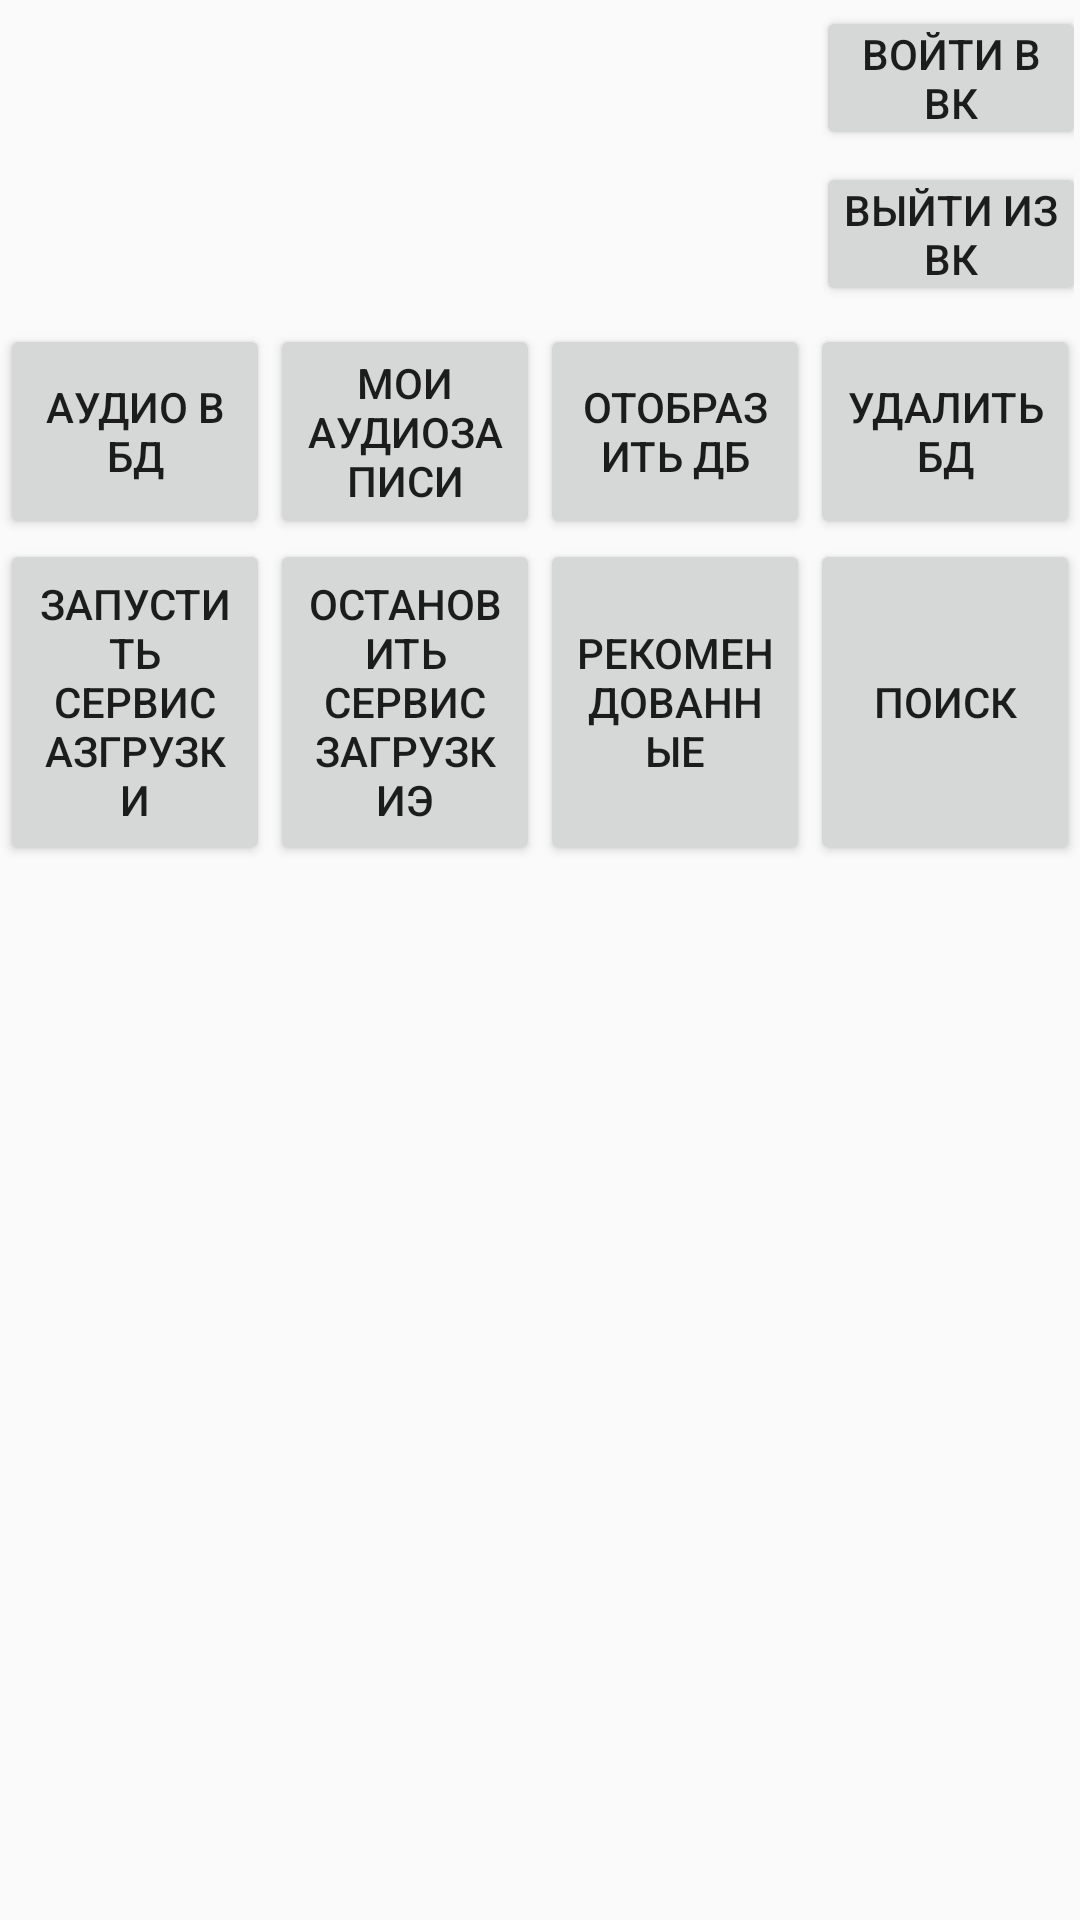

Write the Android layout XML for this screen, with the resource values it uses.
<!-- AndroidManifest.xml: application theme AppTheme -->
<!-- res/layout/activity_start.xml -->
<?xml version="1.0" encoding="utf-8"?>
<TableLayout xmlns:android="http://schemas.android.com/apk/res/android"
    android:layout_width="match_parent"
    android:layout_height="match_parent"
    android:stretchColumns="*">
    <TableRow
        android:layout_width="wrap_content"
        android:layout_height="wrap_content"
        android:padding="2dp"
        >
        <Button
            android:layout_column="3"
            android:id="@+id/sign_in_button"
            android:text="Войти в ВК"
            android:onClick="btnSignIn"
            android:layout_width="70dp"
            android:layout_height="wrap_content"
            android:padding="5dp"/>

    </TableRow>
    <TableRow
        android:layout_width="wrap_content"
        android:layout_height="wrap_content"
        android:padding="2dp">
        <Button
            android:layout_column="3"
            android:id="@+id/sign_out_button"
            android:text="Выйти из ВК"
            android:onClick="btnSignOut"
            android:layout_width="70dp"
            android:layout_height="wrap_content"
            android:padding="5dp"/>

    </TableRow>

    <TableRow
        android:layout_width="wrap_content"
        android:layout_height="wrap_content"
        android:padding="2dp"
        >
        <ProgressBar
            android:id="@+id/firstBar"
            style="?android:attr/progressBarStyleHorizontal"
            android:layout_width="wrap_content"
            android:layout_height="30dp"
            android:visibility="gone"
            android:layout_span="3"
            />
        <TextView
            android:id="@+id/barText"
            android:layout_width="wrap_content"
            android:layout_height="30dp"
            android:visibility="gone"
            android:gravity="center"
            android:textSize="20dp"
            android:textStyle="bold"
            />
    </TableRow>
    <TableRow
        android:layout_width="match_parent"
        android:layout_height="match_parent"
        >
        <Button
            android:onClick="btnAudioInDB"
            android:id= "@+id/load_button_audio"
            android:text = "Аудио в БД"
            android:layout_width="70dp"
            android:layout_height="match_parent"
            />
        <Button
            android:onClick="btnDisplayMyAudio"
            android:id= "@+id/load_button_file"
            android:text = "Мои аудиозаписи"
            android:layout_width="70dp"
            android:layout_height="match_parent"
            />
        <Button
            android:onClick="btnDisplayDB"
            android:id= "@+id/recommend_button"
            android:text = "Отобразить ДБ"
            android:layout_width="70dp"
            android:layout_height="match_parent"
            />
        <Button
            android:onClick="btnDeleteDB"
            android:id= "@+id/delete_bd"
            android:text = "Удалить БД"
            android:layout_width="70dp"
            android:layout_height="match_parent"
            android:layout_column="3" />
    </TableRow>
    <TableRow
        android:layout_width="wrap_content"
        android:layout_height="wrap_content">
        <Button
            android:onClick="btnStartService"
            android:id= "@+id/btn_start_service"
            android:text = "Запустить сервис азгрузки"
            android:layout_width="70dp"
            android:layout_height="match_parent"
            />
        <Button
            android:onClick="btnStopService"
            android:id= "@+id/btn_stop_service"
            android:text = "Остановить сервис загрузкиэ"
            android:layout_width="70dp"
            android:layout_height="match_parent"
            />
        <Button
            android:onClick="btnDisplayRecommend"
            android:id= "@+id/btn_recomend"
            android:text = "Рекомендованные"
            android:layout_width="70dp"
            android:layout_height="match_parent"
            />
        <Button
            android:onClick="btnFindAudio"
            android:id= "@+id/btn_find"
            android:text = "Поиск"
            android:layout_width="70dp"
            android:layout_height="match_parent"
            />
    </TableRow>
</TableLayout>
<!-- resources referenced by this layout -->
<resources>
  <style name="AppTheme" parent="Theme.AppCompat.Light.DarkActionBar">
          
      </style>
</resources>
